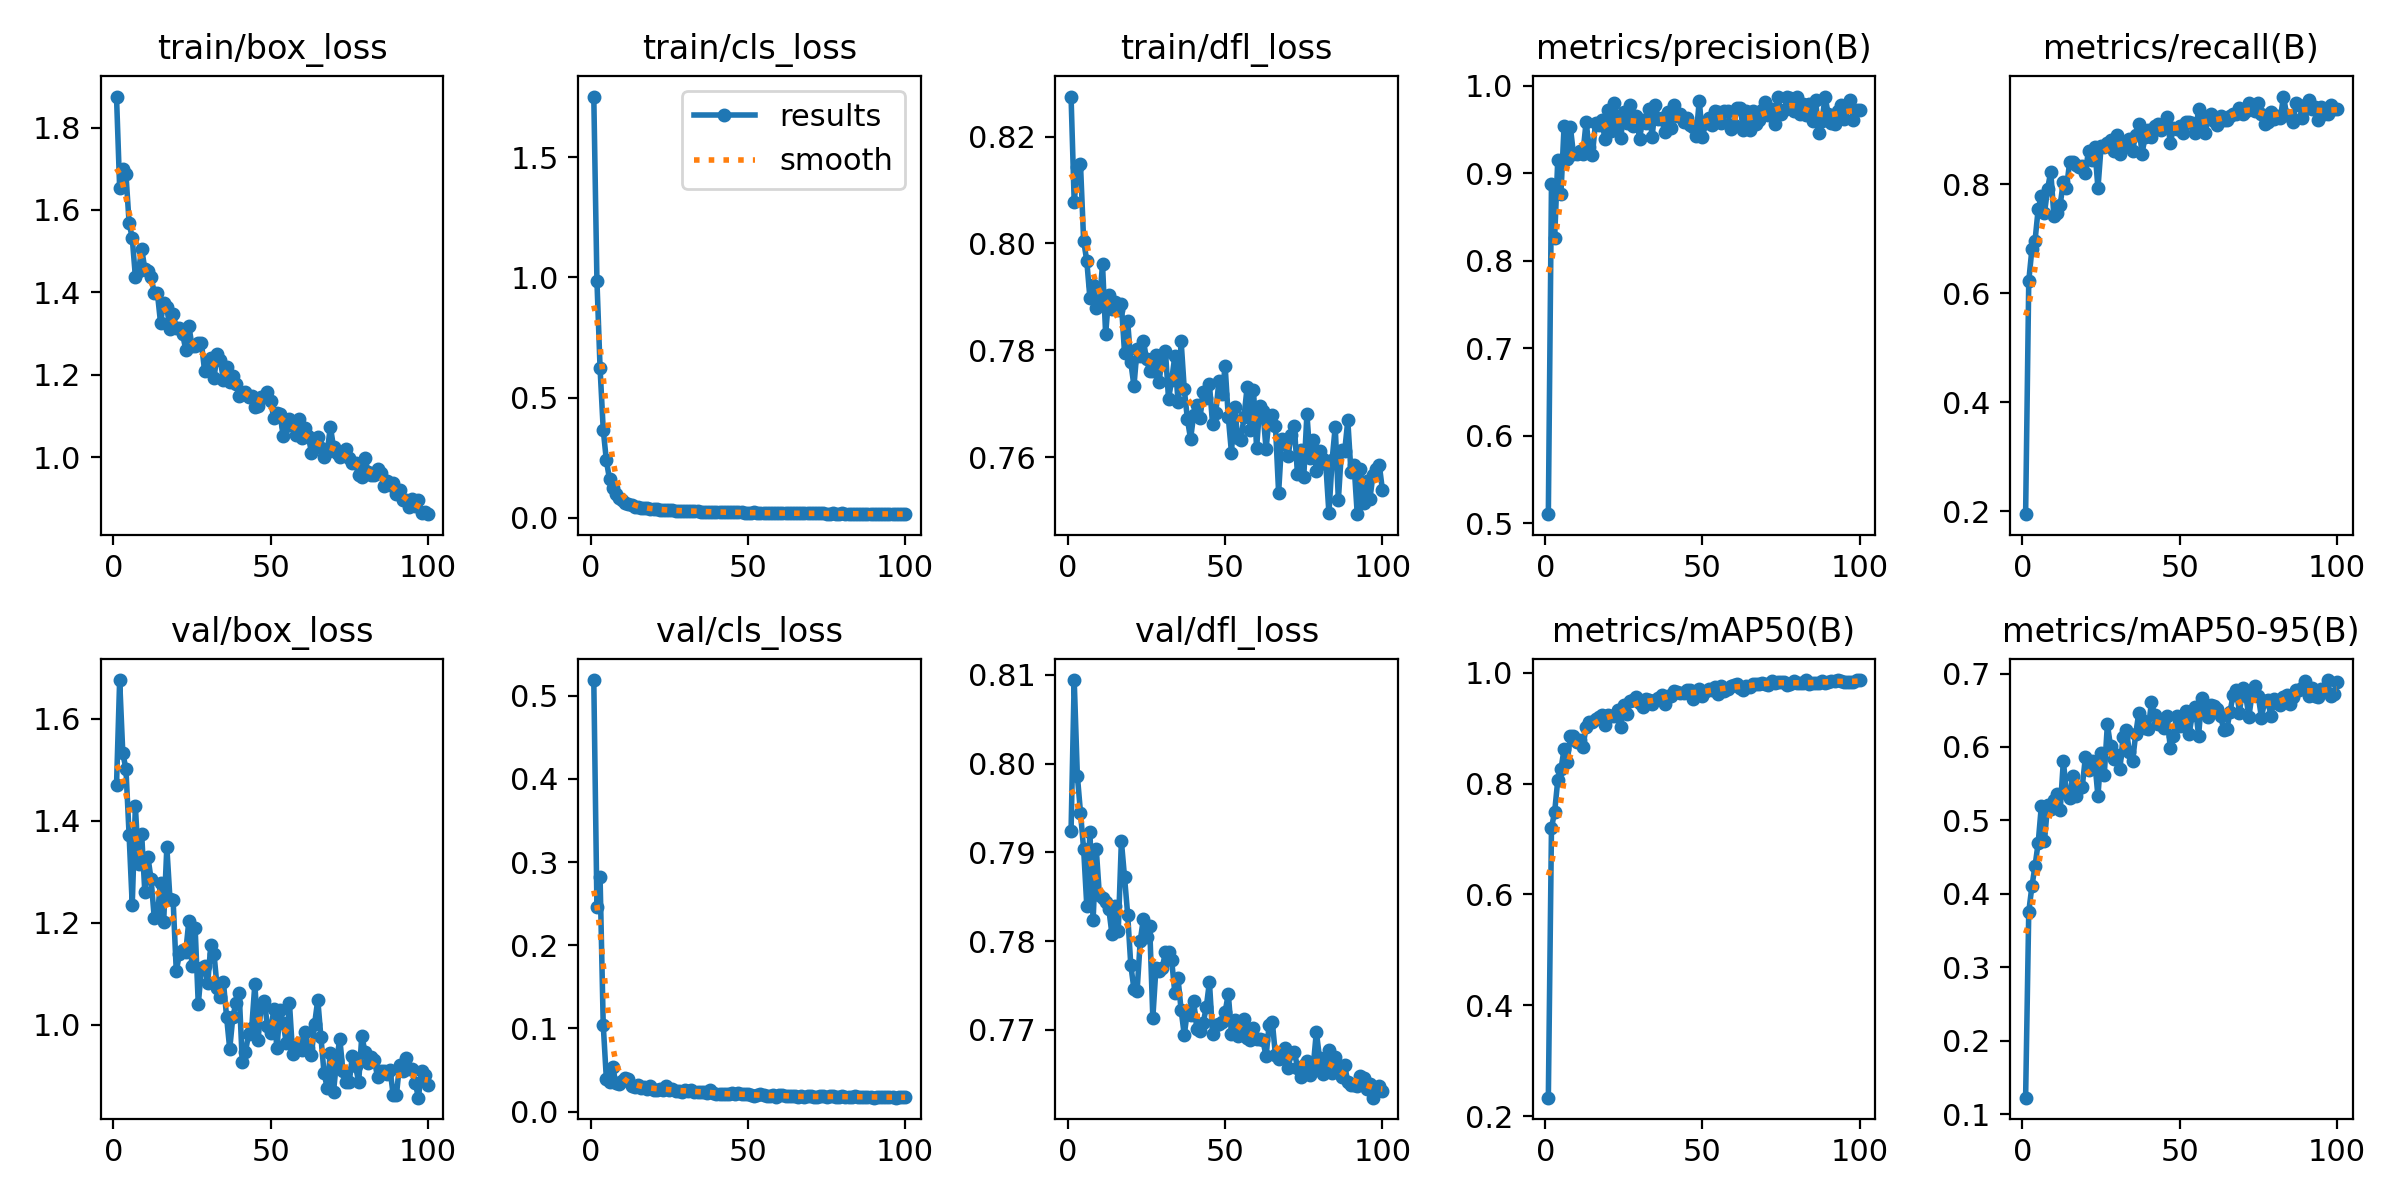

The table this chart was drawn from, first rows:
epoch, train/box_loss, train/cls_loss, train/dfl_loss, metrics/precision(B), metrics/recall(B), metrics/mAP50(B), metrics/mAP50-95(B), val/box_loss, val/cls_loss, val/dfl_loss, lr/pg0, lr/pg1, lr/pg2
1, 1.875, 1.753, 0.8275, 0.5101, 0.1946, 0.2334, 0.1222, 1.47, 0.5188, 0.7924, 0.0006577, 0.0006577, 0.0006577
2, 1.653, 0.9865, 0.8077, 0.8881, 0.6226, 0.7204, 0.3755, 1.676, 0.246, 0.8094, 0.001311, 0.001311, 0.001311
3, 1.699, 0.6219, 0.8143, 0.8261, 0.6809, 0.7484, 0.4099, 1.533, 0.2815, 0.7986, 0.001952, 0.001952, 0.001952
4, 1.687, 0.3669, 0.8148, 0.9155, 0.6965, 0.8063, 0.4381, 1.501, 0.1046, 0.7945, 0.001941, 0.001941, 0.001941
5, 1.569, 0.2382, 0.8005, 0.8757, 0.7549, 0.8257, 0.4693, 1.372, 0.03925, 0.7904, 0.001921, 0.001921, 0.001921
6, 1.532, 0.1604, 0.7967, 0.9538, 0.7782, 0.8618, 0.5195, 1.235, 0.03618, 0.784, 0.001901, 0.001901, 0.001901
7, 1.438, 0.1235, 0.7897, 0.9159, 0.7471, 0.8384, 0.4723, 1.428, 0.05394, 0.7923, 0.001881, 0.001881, 0.001881
8, 1.451, 0.1001, 0.7922, 0.9532, 0.7921, 0.8851, 0.5208, 1.316, 0.03471, 0.7823, 0.001861, 0.001861, 0.001861
9, 1.506, 0.08413, 0.788, 0.9216, 0.8232, 0.886, 0.5155, 1.374, 0.03295, 0.7904, 0.001842, 0.001842, 0.001842
10, 1.457, 0.07206, 0.7887, 0.9225, 0.7413, 0.8744, 0.5274, 1.261, 0.03747, 0.7852, 0.001822, 0.001822, 0.001822
11, 1.451, 0.06307, 0.7961, 0.9256, 0.7471, 0.8792, 0.5352, 1.329, 0.03999, 0.7849, 0.001802, 0.001802, 0.001802
12, 1.437, 0.05694, 0.783, 0.9225, 0.7627, 0.866, 0.5142, 1.285, 0.03926, 0.7844, 0.001782, 0.001782, 0.001782
13, 1.399, 0.05092, 0.7903, 0.9583, 0.805, 0.9018, 0.581, 1.21, 0.03141, 0.7836, 0.001762, 0.001762, 0.001762
14, 1.398, 0.04631, 0.7878, 0.9296, 0.7938, 0.9107, 0.5369, 1.216, 0.03, 0.7808, 0.001743, 0.001743, 0.001743
15, 1.326, 0.04348, 0.789, 0.9208, 0.8405, 0.9103, 0.5304, 1.279, 0.0321, 0.784, 0.001723, 0.001723, 0.001723
16, 1.375, 0.04226, 0.7875, 0.9579, 0.8405, 0.9172, 0.5607, 1.203, 0.02832, 0.7811, 0.001703, 0.001703, 0.001703
17, 1.363, 0.04067, 0.7887, 0.9555, 0.8355, 0.9194, 0.5325, 1.349, 0.02984, 0.7913, 0.001683, 0.001683, 0.001683
18, 1.31, 0.03992, 0.7795, 0.9613, 0.8327, 0.9231, 0.5446, 1.246, 0.02757, 0.7872, 0.001663, 0.001663, 0.001663
19, 1.349, 0.03815, 0.7854, 0.9387, 0.8344, 0.9062, 0.5453, 1.244, 0.03084, 0.783, 0.001644, 0.001644, 0.001644
20, 1.314, 0.03618, 0.7777, 0.9724, 0.8213, 0.9239, 0.5859, 1.106, 0.02657, 0.7773, 0.001624, 0.001624, 0.001624
21, 1.314, 0.03508, 0.7733, 0.9486, 0.8621, 0.9212, 0.5684, 1.139, 0.02601, 0.7746, 0.001604, 0.001604, 0.001604
22, 1.3, 0.03326, 0.7803, 0.98, 0.8444, 0.9226, 0.5809, 1.147, 0.02681, 0.7744, 0.001584, 0.001584, 0.001584
23, 1.261, 0.03237, 0.7789, 0.9609, 0.8677, 0.9321, 0.5799, 1.142, 0.02552, 0.78, 0.001564, 0.001564, 0.001564
24, 1.319, 0.03375, 0.7818, 0.94, 0.7926, 0.9025, 0.5327, 1.204, 0.03091, 0.7825, 0.001545, 0.001545, 0.001545
25, 1.27, 0.0314, 0.7783, 0.9696, 0.8694, 0.9409, 0.5916, 1.115, 0.0256, 0.7805, 0.001525, 0.001525, 0.001525
26, 1.27, 0.03104, 0.7761, 0.9571, 0.8682, 0.9251, 0.5614, 1.191, 0.02697, 0.7817, 0.001505, 0.001505, 0.001505
27, 1.278, 0.02957, 0.7762, 0.9783, 0.8763, 0.9484, 0.6308, 1.04, 0.02472, 0.7713, 0.001485, 0.001485, 0.001485
28, 1.278, 0.02746, 0.779, 0.9537, 0.8811, 0.9511, 0.6011, 1.111, 0.02473, 0.777, 0.001465, 0.001465, 0.001465
29, 1.21, 0.02914, 0.774, 0.9651, 0.8606, 0.9565, 0.5833, 1.115, 0.02402, 0.7766, 0.001446, 0.001446, 0.001446
30, 1.22, 0.02889, 0.7791, 0.9395, 0.8911, 0.9455, 0.5892, 1.082, 0.02611, 0.777, 0.001426, 0.001426, 0.001426
31, 1.24, 0.02892, 0.7799, 0.9607, 0.8554, 0.9378, 0.5705, 1.157, 0.02441, 0.7788, 0.001406, 0.001406, 0.001406
32, 1.193, 0.0282, 0.7709, 0.9576, 0.8784, 0.9528, 0.6137, 1.14, 0.02634, 0.7788, 0.001386, 0.001386, 0.001386
33, 1.25, 0.02724, 0.7745, 0.9739, 0.8717, 0.9503, 0.6236, 1.073, 0.02407, 0.7778, 0.001366, 0.001366, 0.001366
34, 1.236, 0.0266, 0.7789, 0.9412, 0.8833, 0.9429, 0.5931, 1.054, 0.02313, 0.7742, 0.001347, 0.001347, 0.001347
35, 1.187, 0.02532, 0.7704, 0.9779, 0.8613, 0.9498, 0.5805, 1.084, 0.02344, 0.7758, 0.001327, 0.001327, 0.001327
36, 1.22, 0.02543, 0.7817, 0.9622, 0.891, 0.9537, 0.6171, 1.016, 0.02415, 0.7722, 0.001307, 0.001307, 0.001307
37, 1.183, 0.02571, 0.7727, 0.963, 0.9109, 0.9603, 0.6468, 0.953, 0.02231, 0.7694, 0.001287, 0.001287, 0.001287
38, 1.197, 0.02462, 0.7671, 0.9468, 0.856, 0.9442, 0.637, 1.016, 0.02601, 0.7721, 0.001267, 0.001267, 0.001267
39, 1.177, 0.02476, 0.7634, 0.9702, 0.8869, 0.9584, 0.6257, 1.043, 0.02285, 0.7716, 0.001248, 0.001248, 0.001248
40, 1.149, 0.02367, 0.7679, 0.9517, 0.8988, 0.9588, 0.624, 1.064, 0.02178, 0.7732, 0.001228, 0.001228, 0.001228
41, 1.156, 0.02242, 0.7697, 0.9782, 0.8872, 0.9662, 0.6608, 0.9271, 0.02076, 0.7701, 0.001208, 0.001208, 0.001208
42, 1.157, 0.02361, 0.7673, 0.965, 0.9066, 0.9647, 0.644, 0.9475, 0.02121, 0.7698, 0.001188, 0.001188, 0.001188
43, 1.147, 0.02239, 0.7722, 0.968, 0.9105, 0.9628, 0.6313, 0.9819, 0.02072, 0.7707, 0.001168, 0.001168, 0.001168
44, 1.149, 0.0229, 0.771, 0.9586, 0.9001, 0.9627, 0.6338, 0.995, 0.02114, 0.7726, 0.001149, 0.001149, 0.001149
45, 1.122, 0.02223, 0.7736, 0.9626, 0.9105, 0.9691, 0.6262, 1.081, 0.02212, 0.7754, 0.001129, 0.001129, 0.001129
46, 1.125, 0.02309, 0.7662, 0.9557, 0.9232, 0.9691, 0.6415, 0.9699, 0.02078, 0.7695, 0.001109, 0.001109, 0.001109
47, 1.146, 0.02266, 0.7682, 0.9533, 0.8755, 0.9529, 0.599, 1.04, 0.02186, 0.7705, 0.001089, 0.001089, 0.001089
48, 1.146, 0.02213, 0.7742, 0.9431, 0.9029, 0.9628, 0.6145, 1.047, 0.02121, 0.7707, 0.001069, 0.001069, 0.001069
49, 1.159, 0.02132, 0.7718, 0.983, 0.9014, 0.9698, 0.6425, 0.9981, 0.0208, 0.7709, 0.00105, 0.00105, 0.00105
50, 1.137, 0.02088, 0.777, 0.9414, 0.9066, 0.9575, 0.628, 0.984, 0.02126, 0.772, 0.00103, 0.00103, 0.00103
51, 1.096, 0.0214, 0.7675, 0.9573, 0.8949, 0.9678, 0.6313, 1.031, 0.02025, 0.7741, 0.00101, 0.00101, 0.00101
52, 1.108, 0.02182, 0.7609, 0.9633, 0.9144, 0.9697, 0.6491, 0.9541, 0.01901, 0.7696, 0.0009902, 0.0009902, 0.0009902
53, 1.106, 0.02038, 0.7694, 0.9553, 0.914, 0.9689, 0.6176, 1.03, 0.01981, 0.7712, 0.0009704, 0.0009704, 0.0009704
54, 1.051, 0.02038, 0.7636, 0.971, 0.9132, 0.975, 0.6439, 1.003, 0.02114, 0.7693, 0.0009506, 0.0009506, 0.0009506
55, 1.077, 0.02016, 0.7632, 0.9705, 0.8951, 0.9624, 0.6541, 0.964, 0.01975, 0.7698, 0.0009308, 0.0009308, 0.0009308
56, 1.092, 0.01982, 0.7676, 0.9572, 0.9377, 0.9766, 0.615, 1.043, 0.01863, 0.7712, 0.000911, 0.000911, 0.000911
57, 1.077, 0.02, 0.7732, 0.9709, 0.9082, 0.9666, 0.667, 0.9429, 0.01894, 0.7691, 0.0008912, 0.0008912, 0.0008912
58, 1.053, 0.01932, 0.765, 0.9712, 0.8949, 0.9712, 0.6529, 0.9526, 0.01992, 0.7688, 0.0008714, 0.0008714, 0.0008714
59, 1.094, 0.02102, 0.7726, 0.9509, 0.9261, 0.9756, 0.6406, 0.9642, 0.01813, 0.7702, 0.0008516, 0.0008516, 0.0008516
60, 1.047, 0.02013, 0.7617, 0.9554, 0.93, 0.9782, 0.6576, 0.9504, 0.01993, 0.769, 0.0008318, 0.0008318, 0.0008318
... 40 more rows
